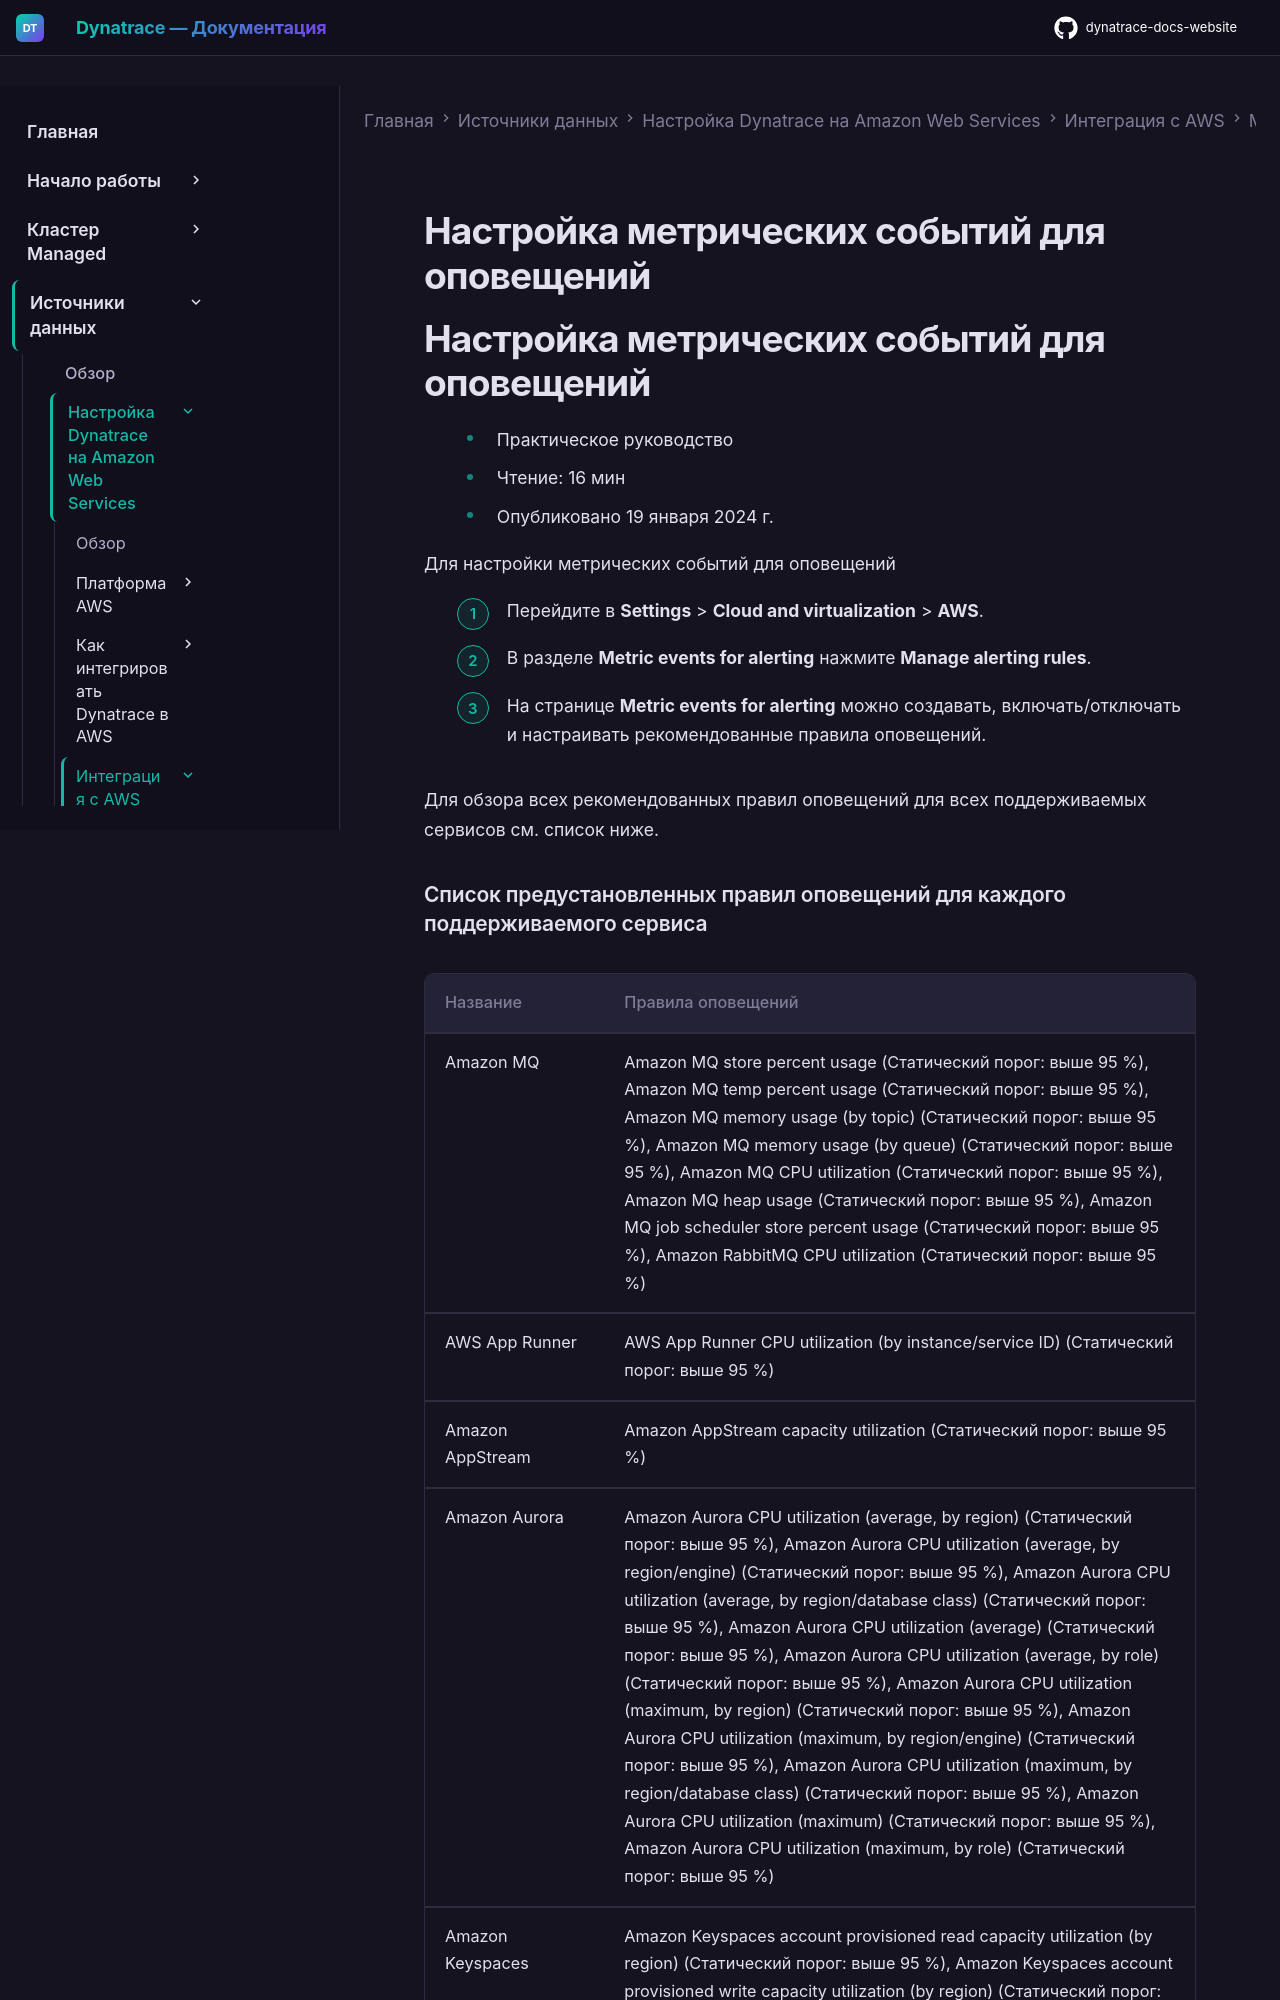

repository: Yerkebulan-Ardabayev/dynatrace-docs-website · page: managed-ru/ingest-from/amazon-web-services/integrate-with-aws/cloudwatch-metrics/aws-set-up-metric-events-for-alerting/index.html · generator: mkdocs

---
title: Настройка метрических событий для оповещений
source: https://docs.dynatrace.com/managed/ingest-from/amazon-web-services/integrate-with-aws/cloudwatch-metrics/aws-set-up-metric-events-for-alerting
scraped: 2026-05-12T11:27:37.022242
---

# Настройка метрических событий для оповещений

# Настройка метрических событий для оповещений

* Практическое руководство
* Чтение: 16 мин
* Опубликовано 19 января 2024 г.

Для настройки метрических событий для оповещений

1. Перейдите в **Settings** > **Cloud and virtualization** > **AWS**.
2. В разделе **Metric events for alerting** нажмите **Manage alerting rules**.
3. На странице **Metric events for alerting** можно создавать, включать/отключать и настраивать рекомендованные правила оповещений.

Для обзора всех рекомендованных правил оповещений для всех поддерживаемых сервисов см. список ниже.
